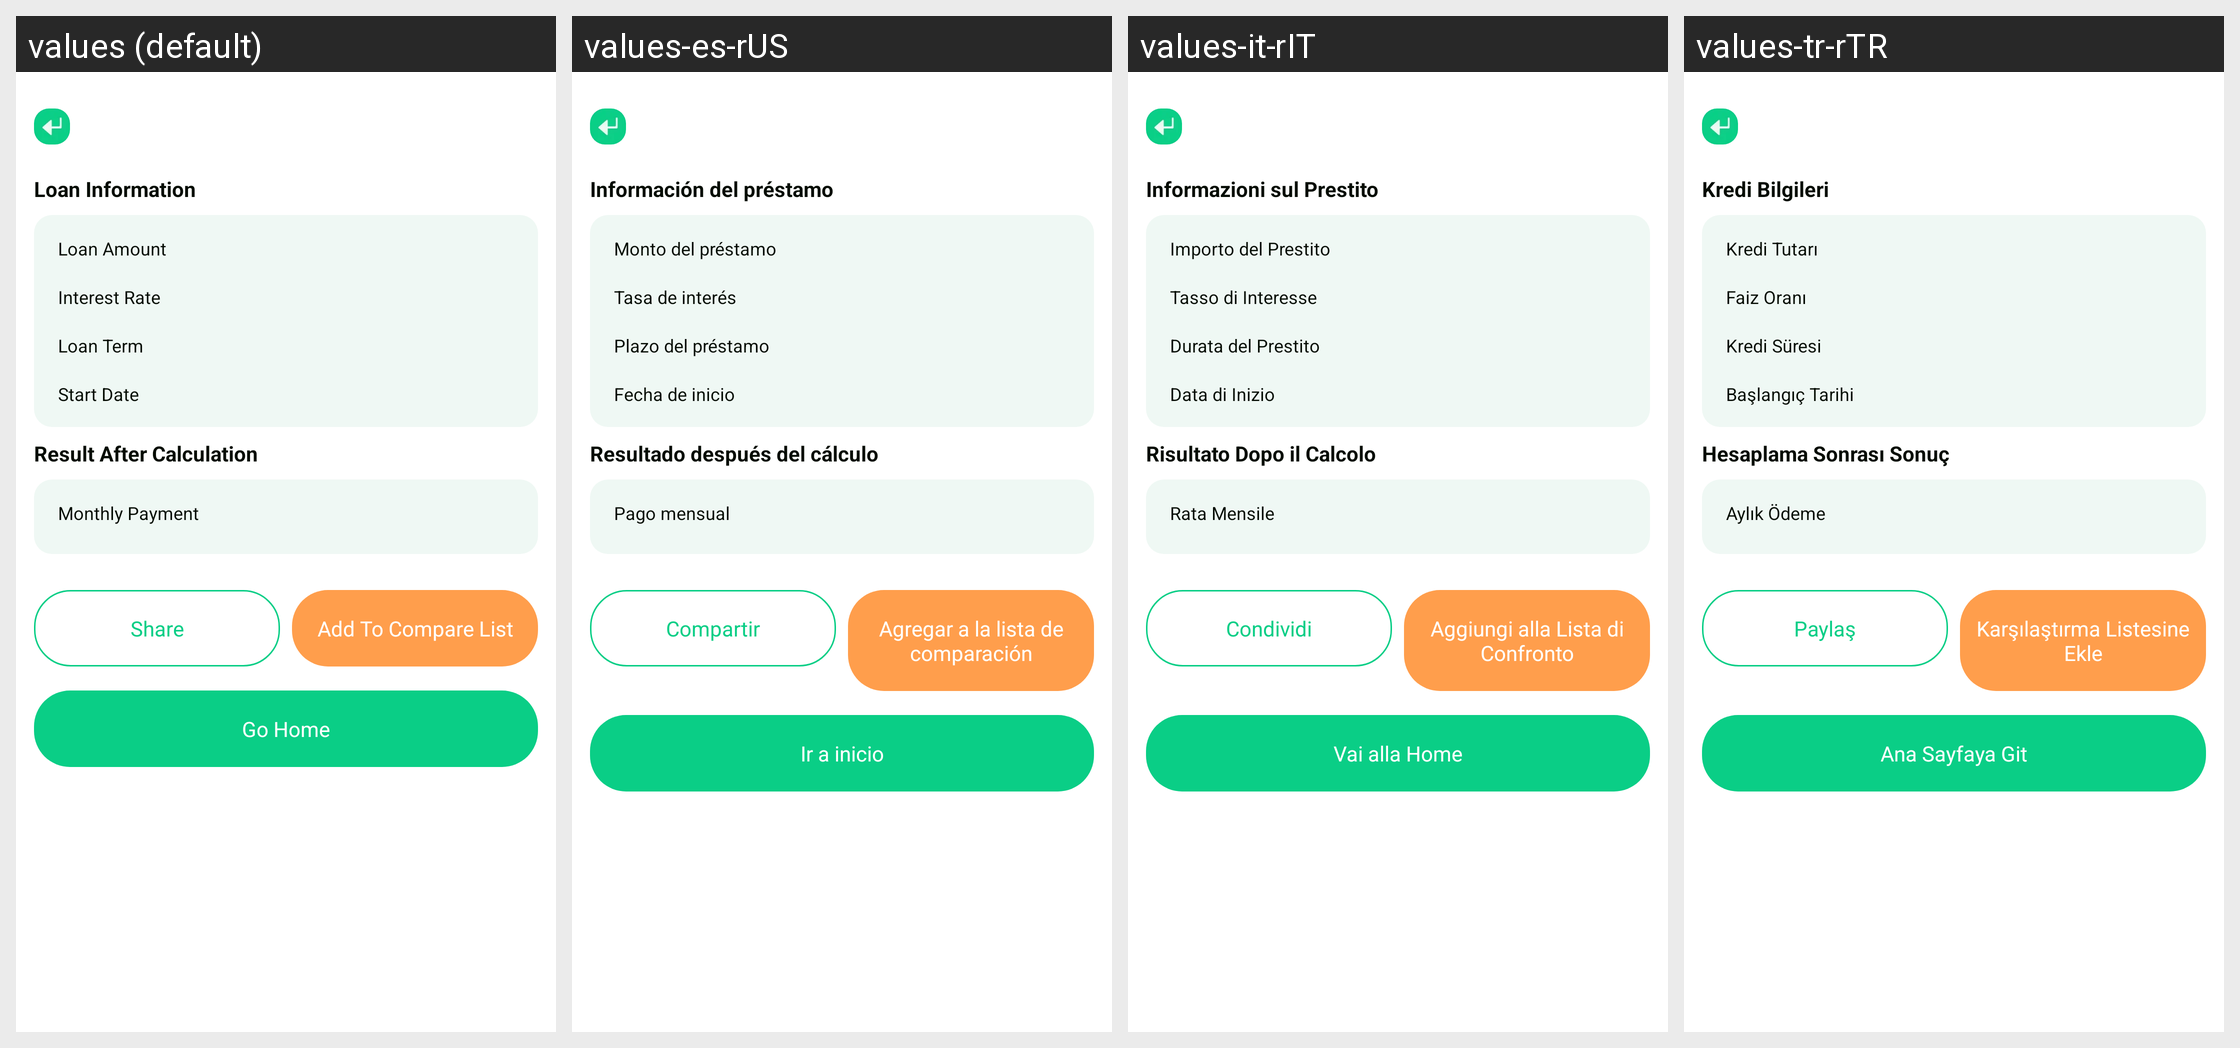

Here is an Android app screen in its default locale and in the app's own translations. Write out the translated-string differences for the strings that appear on this screen.
Android screen res/layout/activity_calculate_result_two_plf.xml rendered under 4 locales, left to right: values (default), values-es-rUS, values-it-rIT, values-tr-rTR. Device: Nexus 5 (rendered at 1080×1920; each locale shown at half size, 540×960, under a caption strip naming it); theme Theme.PrecisionLoanFinanceCalc.
Other locales in the repository, not shown: values-ar-rAE, values-bn-rBD, values-de-rDE, values-fil-rPH, values-fr-rFR, values-hi-rIN, values-in-rID, values-ja-rJP, values-ko-rKR, values-ms-rMY, values-pt-rBR, values-ru-rRU, values-th-rTH, values-vi-rVN, values-zh-rTW.
Strings drawn on this screen, with the default value and each locale's value (text and hints the layout hard-codes, and strings that could not be matched under every locale, appear in the picture but are not listed):

plf_loan_information
  values: Loan Information
  values-es-rUS: Información del préstamo
  values-it-rIT: Informazioni sul Prestito
  values-tr-rTR: Kredi Bilgileri

plf_loan_amount
  values: Loan Amount
  values-es-rUS: Monto del préstamo
  values-it-rIT: Importo del Prestito
  values-tr-rTR: Kredi Tutarı

plf_interest_rate
  values: Interest Rate
  values-es-rUS: Tasa de interés
  values-it-rIT: Tasso di Interesse
  values-tr-rTR: Faiz Oranı

plf_loan_term
  values: Loan Term
  values-es-rUS: Plazo del préstamo
  values-it-rIT: Durata del Prestito
  values-tr-rTR: Kredi Süresi

plf_start_date
  values: Start Date
  values-es-rUS: Fecha de inicio
  values-it-rIT: Data di Inizio
  values-tr-rTR: Başlangıç Tarihi

plf_result_after_calculation
  values: Result After Calculation
  values-es-rUS: Resultado después del cálculo
  values-it-rIT: Risultato Dopo il Calcolo
  values-tr-rTR: Hesaplama Sonrası Sonuç

plf_monthly_payment
  values: Monthly Payment
  values-es-rUS: Pago mensual
  values-it-rIT: Rata Mensile
  values-tr-rTR: Aylık Ödeme

plf_go_home
  values: Go Home
  values-es-rUS: Ir a inicio
  values-it-rIT: Vai alla Home
  values-tr-rTR: Ana Sayfaya Git

plf_add_to_compare_list
  values: Add To Compare List
  values-es-rUS: Agregar a la lista de comparación
  values-it-rIT: Aggiungi alla Lista di Confronto
  values-tr-rTR: Karşılaştırma Listesine Ekle

plf_share
  values: Share
  values-es-rUS: Compartir
  values-it-rIT: Condividi
  values-tr-rTR: Paylaş
